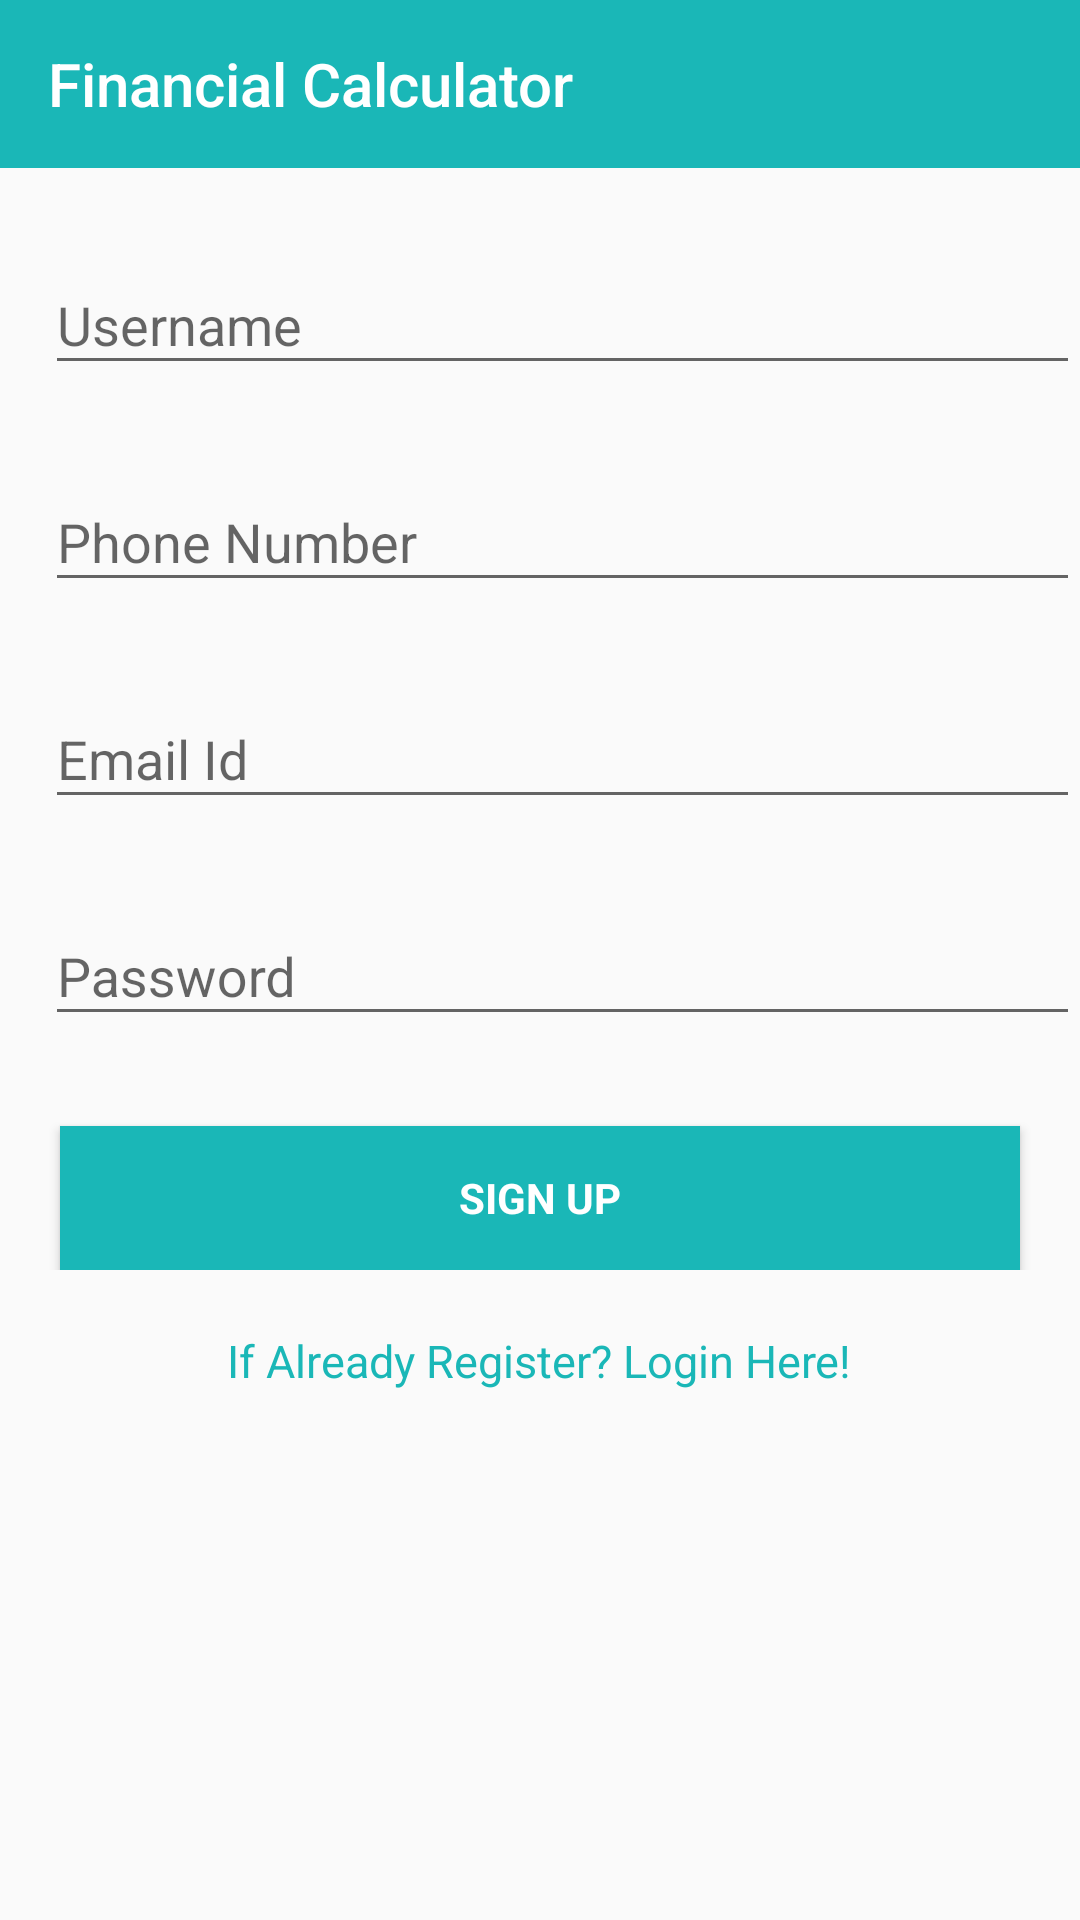

Reconstruct the res/layout file that produces this screen, plus the resources it refers to.
<!-- AndroidManifest.xml: application theme AppTheme -->
<!-- res/layout/activity_sign_up.xml -->
<?xml version="1.0" encoding="utf-8"?>
<LinearLayout xmlns:android="http://schemas.android.com/apk/res/android"
    xmlns:tools="http://schemas.android.com/tools"
    xmlns:app="http://schemas.android.com/apk/res-auto"
    android:id="@+id/activity_sign_up"
    android:layout_width="match_parent"
    android:layout_height="match_parent"
    android:orientation="vertical"
    tools:context="com.geniusnine.android.bmi.LoginActivity.SignUp">

   
    <include
        android:id="@+id/app_bar"
        layout="@layout/app_bar" />
<ScrollView
    android:layout_width="match_parent"
    android:layout_height="match_parent">
    <LinearLayout
        android:layout_width="match_parent"
        android:layout_height="match_parent"
        android:orientation="vertical">


    <LinearLayout
        android:layout_width="match_parent"
        android:layout_height="match_parent"
        android:orientation="vertical"
        android:gravity="center_horizontal">

        <ProgressBar
            android:id="@+id/progress_bar_sign_up"
            android:layout_width="wrap_content"
            android:layout_height="wrap_content"
            android:layout_alignParentBottom="true"
            android:layout_centerHorizontal="true"
            android:layout_marginBottom="8dp"
            android:visibility="gone" />


        <LinearLayout
            android:id="@+id/email_sign_up_form"
            android:layout_width="match_parent"
            android:layout_height="wrap_content"
            android:layout_marginTop="10dp"
            android:orientation="vertical">

            <android.support.design.widget.TextInputLayout
                android:layout_width="match_parent"
                android:layout_height="match_parent"
                android:layout_marginTop="10dp"
                >

            <EditText
                android:id="@+id/edit_text_username"
                android:layout_width="match_parent"
                android:layout_height="wrap_content"
                android:layout_marginLeft="15dp"
                android:hint="Username"
                android:inputType="textPersonName" />
            </android.support.design.widget.TextInputLayout>



            <android.support.design.widget.TextInputLayout
                android:layout_width="match_parent"
                android:layout_height="match_parent"
                android:layout_marginTop="20dp"
                >
            <EditText
                android:id="@+id/edit_text_phone_number"
                android:layout_width="match_parent"
                android:layout_height="wrap_content"
                android:hint="Phone Number"
                android:layout_marginLeft="15dp"
                android:inputType="number" />
            </android.support.design.widget.TextInputLayout>



            <android.support.design.widget.TextInputLayout
                android:layout_width="match_parent"
                android:layout_height="match_parent"
                android:layout_marginTop="20dp"
                >

                <LinearLayout
                    android:orientation="horizontal"
                    android:layout_width="match_parent"
                    android:layout_height="match_parent"></LinearLayout>

                <EditText
                android:id="@+id/edit_text_new_email"
                android:layout_width="match_parent"
                android:layout_height="wrap_content"
                android:hint="Email Id"
                android:layout_marginLeft="15dp"

                android:inputType="textEmailAddress" />

            </android.support.design.widget.TextInputLayout>




            <android.support.design.widget.TextInputLayout
                android:layout_width="match_parent"
                android:layout_height="match_parent"
                android:layout_marginTop="20dp"
                >

            <EditText
                android:id="@+id/edit_text_new_password"
                android:layout_width="match_parent"
                android:layout_height="wrap_content"
                android:hint="Password"
                android:layout_marginLeft="15dp"
                android:inputType="textPassword" />

            </android.support.design.widget.TextInputLayout>
            <Space
                android:layout_width="1dp"
                android:layout_height="30dp" />

            <Button
                android:id="@+id/btn_user_sign_up"
                style="?android:textAppearanceSmall"
                android:layout_width="match_parent"
                android:layout_height="fill_parent"
                android:background="@color/colorPrimary"
                android:padding="10dp"
                android:layout_marginLeft="20dp"
                android:layout_marginRight="20dp"
                android:text="Sign Up"
                android:textStyle="bold"
                android:textColor="@color/colorText"/>

        </LinearLayout>

        <TextView
            android:text="If Already Register? Login Here!"
            android:layout_width="wrap_content"
            android:layout_height="wrap_content"
            android:textSize="15dp"
            android:textColor="@color/colorPrimary"
            android:layout_marginTop="20dp"
            android:id="@+id/textViewRegistered"
            android:layout_below="@+id/email_sign_up_form"
            android:layout_centerHorizontal="true" />
    </LinearLayout>
    </LinearLayout>
</ScrollView>
</LinearLayout>
<!-- res/layout/app_bar.xml (included above) -->
<?xml version="1.0" encoding="utf-8"?>
<android.support.v7.widget.Toolbar xmlns:android="http://schemas.android.com/apk/res/android"
    xmlns:app="http://schemas.android.com/apk/res-auto"
    android:id="@+id/toolbar"
    android:layout_width="match_parent"
    android:layout_height="wrap_content"
    android:background="@color/appcolor"
    app:theme="@style/ThemeOverlay.AppCompat.Dark.ActionBar"
    app:title="@string/app_name"
    app:titleTextColor="@color/cardview_light_background" />
<!-- resources referenced by this layout -->
<resources>
  <color name="appcolor">#1ab7b7</color>
  <color name="cardview_light_background">#FFFFFFFF</color>
  <color name="colorAccent">#eb232b</color>
  <color name="colorPrimary">#1ab7b7</color>
  <color name="colorText">#FFFFFF</color>
  <string name="app_name">Financial Calculator</string>
  
  
      //for calcualtor string
  <style name="AppTheme.AppBarOverlay" parent="ThemeOverlay.AppCompat.Dark.ActionBar" />
  <style name="AppTheme.PopupOverlay" parent="ThemeOverlay.AppCompat.Light" />
  <style name="AppTheme" parent="Theme.AppCompat.Light.NoActionBar">
          
  
          <item name="colorPrimary">@color/colorPrimary</item>
          <item name="colorPrimaryDark">@color/colorPrimaryDark</item>
          <item name="colorAccent">@color/appcolor</item>
      </style>
  <color name="colorPrimaryDark">#0bd2d2</color>
</resources>
